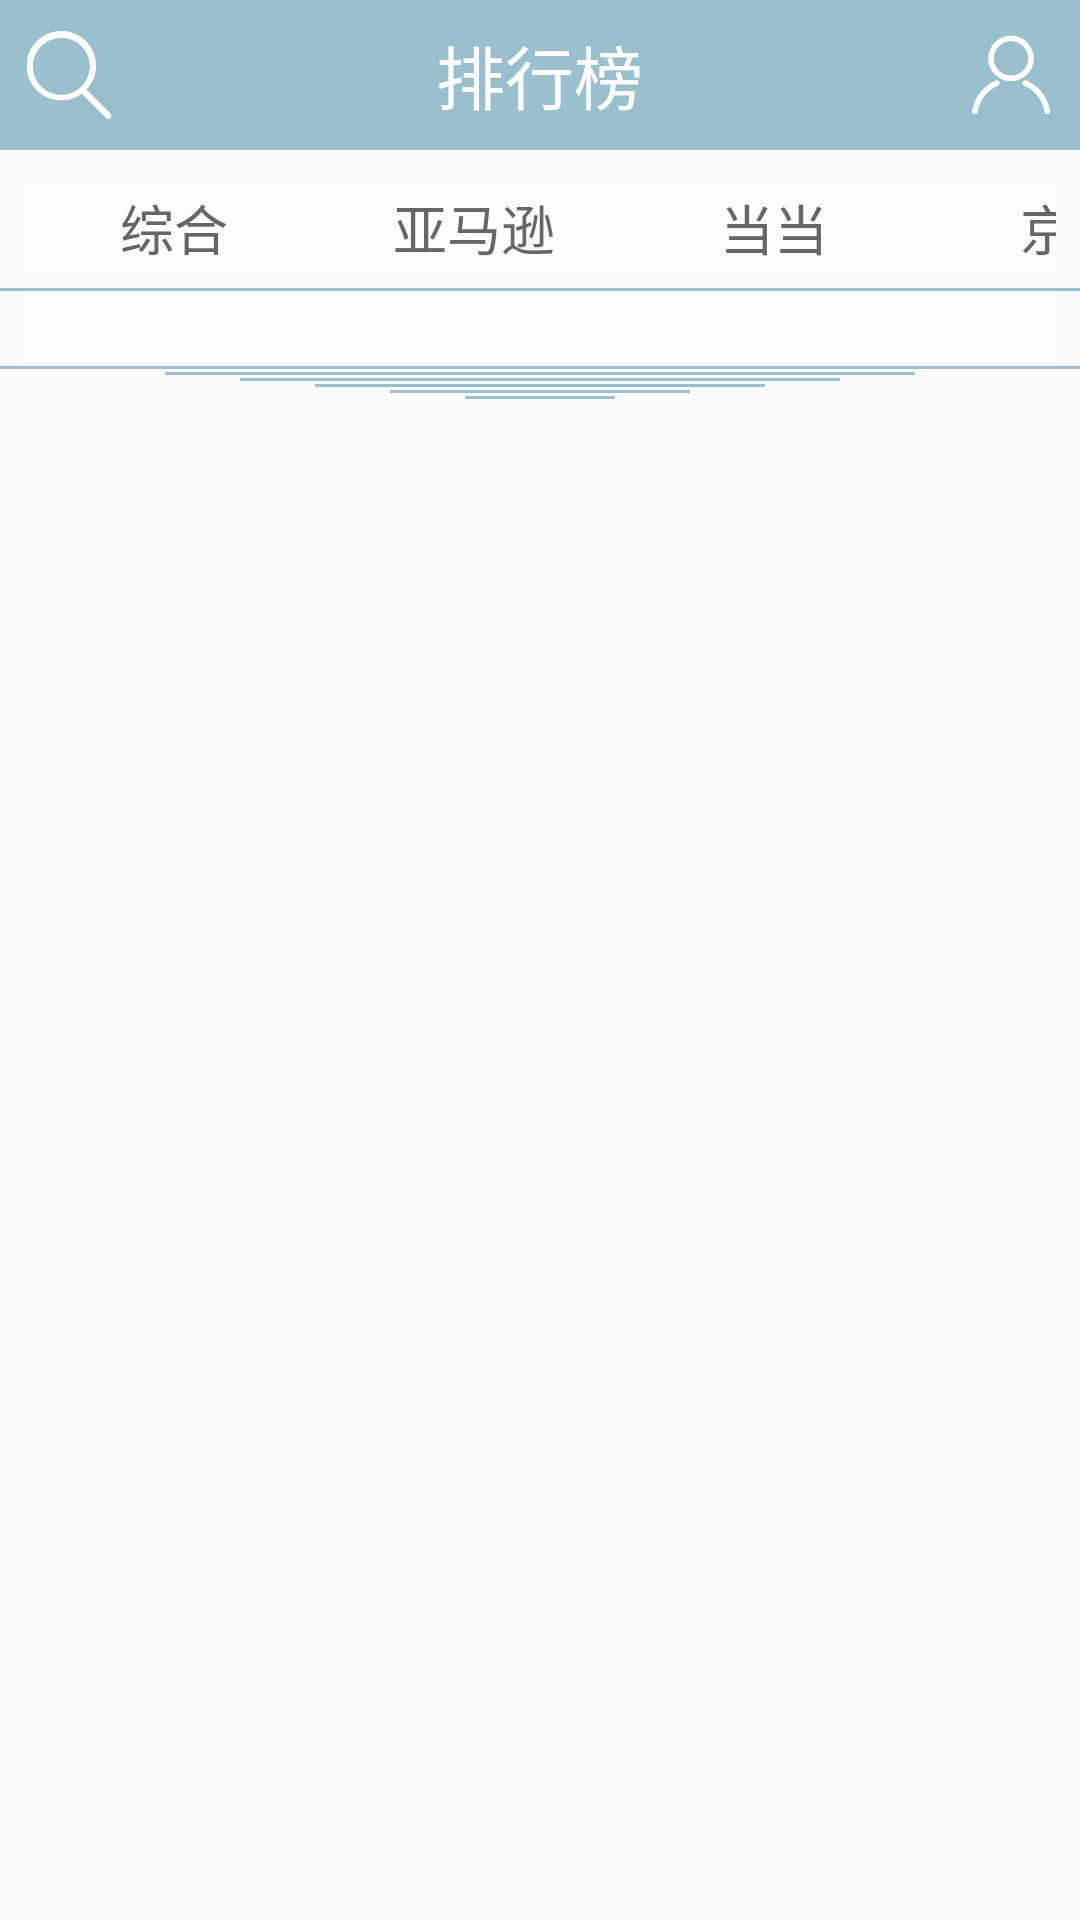

Layout XML and referenced resources for this Android screen:
<!-- AndroidManifest.xml: application theme AppTheme -->
<!-- res/layout/main_activity.xml -->
<LinearLayout xmlns:android="http://schemas.android.com/apk/res/android"
    xmlns:tools="http://schemas.android.com/tools"
    android:layout_width="match_parent"
    android:layout_height="match_parent"
    android:orientation="vertical"
    tools:context=".MainActivity">

    <RelativeLayout
        android:id="@+id/relativeLayout0"
        android:layout_width="fill_parent"
        android:background="#9AC0CD"
        android:layout_height="50dp"
        android:paddingBottom="5dp">


        <ImageView
            android:id="@+id/mainactivity_btn_search"
            android:layout_width="30dp"
            android:layout_height="30dp"
            android:layout_marginLeft="8dp"
            android:layout_centerVertical="true"
            android:background="#00000000"
            android:src="@drawable/search" />

        <TextView
            android:id="@+id/mainactivity_test"
            android:layout_width="wrap_content"
            android:layout_height="wrap_content"
            android:layout_centerHorizontal="true"
            android:layout_centerVertical="true"
            android:text="排行榜"
            android:textColor="#FFFFFF"
            android:textSize="23sp" />


        <ImageView
            android:id="@+id/mainactivity_btn_user"
            android:layout_width="30dp"
            android:layout_height="30dp"
            android:layout_marginRight="8dp"
            android:layout_centerVertical="true"
            android:layout_alignParentRight="true"
            android:background="#00000000"
            android:src="@drawable/userw" />

    </RelativeLayout>

    <View
        android:layout_width="fill_parent"
        android:layout_height="1dip"
        android:background="#80FFFFFF"
        android:layout_marginBottom="5dp"/>

    <LinearLayout
        android:id="@+id/linearLayout1"
        android:orientation="horizontal"
        android:layout_width="fill_parent"
        android:layout_marginLeft="8dp"
        android:layout_marginRight="8dp"
        android:layout_height="40dp">

        <HorizontalScrollView android:layout_height="wrap_content"
            android:layout_width="fill_parent"
            android:scrollbarAlwaysDrawHorizontalTrack="false"
            android:fillViewport="true"
            android:scrollbars="none">

            <LinearLayout
                android:id="@+id/linearLayout3"
                android:orientation="horizontal"
                android:layout_width="wrap_content"
                android:layout_marginTop="5dp"
                android:layout_height="50dp">

        <TextView
            android:id="@+id/mainactivity_btn_mrank"
            android:layout_width="100dp"
            android:layout_height="wrap_content"
            android:layout_alignParentLeft="true"
            android:adjustViewBounds="true"
            android:minHeight="30dp"
            style="?android:attr/buttonBarButtonStyle"
            android:text="综合"
            android:onClick="mix"
            android:textColor="#666666"
            android:background="#80FFFFFF"
            android:textSize="18sp" />

        <TextView
            android:id="@+id/mainactivity_btn_amazonrank"
            android:layout_width="100dp"
            android:layout_height="wrap_content"
            android:layout_toEndOf="@+id/mainactivity_btn_mrank"
            android:layout_toRightOf="@+id/mainactivity_btn_mrank"
            android:adjustViewBounds="true"
            android:minHeight="30dp"
            style="?android:attr/buttonBarButtonStyle"
            android:text="亚马逊"
            android:onClick="Amazon"
            android:textColor="#666666"
            android:background="#80FFFFFF"
            android:textSize="18sp" />

        <TextView
            android:id="@+id/mainactivity_btn_ddrank"
            android:layout_width="100dp"
            android:layout_height="wrap_content"
            android:layout_toRightOf="@+id/mainactivity_btn_amazonrank"
            android:adjustViewBounds="true"
            android:minHeight="30dp"
            style="?android:attr/buttonBarButtonStyle"
            android:text="当当"
            android:onClick="Dangdang"
            android:textColor="#666666"
            android:background="#80FFFFFF"
            android:textSize="18sp" />

        <TextView
            android:id="@+id/mainactivity_btn_jdrank"
            android:layout_width="100dp"
            android:layout_height="wrap_content"
            android:layout_alignParentEnd="true"
            android:layout_alignParentRight="true"
            android:layout_toRightOf="@+id/mainactivity_btn_ddrank"
            android:adjustViewBounds="true"
            android:minHeight="30dp"
            style="?android:attr/buttonBarButtonStyle"
            android:text="京东"
            android:onClick="Jingdong"
            android:textColor="#666666"
            android:background="#80FFFFFF"
            android:textSize="18sp" />

        <TextView
            android:id="@+id/mainactivity_btn_prank"
            android:layout_width="100dp"
            android:layout_height="wrap_content"
            android:layout_alignParentLeft="true"
            android:adjustViewBounds="true"
            android:minHeight="30dp"
            style="?android:attr/buttonBarButtonStyle"
            android:text="个性化"
            android:onClick="personal"
            android:textColor="#666666"
            android:background="#80FFFFFF"
            android:textSize="18sp" />

            </LinearLayout>
        </HorizontalScrollView>
    </LinearLayout>


    <View
        android:layout_width="fill_parent"
        android:layout_height="1dip"
        android:background="#9AC0CD" />


    <LinearLayout
        android:id="@+id/linearLayout2"
        android:layout_width="match_parent"
        android:layout_height="wrap_content"
        android:layout_marginLeft="8dp"
        android:layout_marginRight="8dp"
        android:weightSum="4"
        android:layout_gravity="center_horizontal">

        <TextView
            android:id="@+id/mainactivity_btn_dayrank"
            android:layout_width="wrap_content"
            android:layout_height="wrap_content"
            android:layout_below="@+id/linearLayout3"
            android:adjustViewBounds="true"
            style="?android:attr/buttonBarButtonStyle"
            android:onClick="daily"
            android:minHeight="25dp"
            android:layout_weight="1"
            android:textColor="#666666"
            android:background="#80FFFFFF"
            android:textSize="14sp" />

        <TextView
            android:id="@+id/mainactivity_btn_monthrank"
            android:layout_width="wrap_content"
            android:layout_height="wrap_content"
            android:layout_below="@+id/mainactivity_btn_mrank"
            android:layout_toRightOf="@+id/linearLayout3"
            android:adjustViewBounds="true"
            style="?android:attr/buttonBarButtonStyle"
            android:onClick="monthly"
            android:minHeight="25dp"
            android:layout_weight="1"
            android:textColor="#666666"
            android:background="#80FFFFFF"
            android:textSize="14sp" />

        <TextView
            android:id="@+id/mainactivity_btn_hotrank"
            android:layout_width="wrap_content"
            android:layout_height="wrap_content"
            android:layout_below="@+id/linearLayout3"
            android:adjustViewBounds="true"
            style="?android:attr/buttonBarButtonStyle"
            android:onClick="hot"
            android:minHeight="25dp"
            android:layout_weight="1"
            android:textColor="#666666"
            android:background="#80FFFFFF"
            android:textSize="14sp" />

        <TextView
            android:id="@+id/mainactivity_btn_newrank"
            android:layout_width="wrap_content"
            android:layout_height="wrap_content"
            android:layout_below="@+id/mainactivity_btn_mrank"
            android:layout_toRightOf="@+id/linearLayout3"
            android:adjustViewBounds="true"
            style="?android:attr/buttonBarButtonStyle"
            android:onClick="newq"
            android:minHeight="25dp"
            android:layout_weight="1"
            android:textColor="#666666"
            android:background="#80FFFFFF"
            android:textSize="14sp" />
    </LinearLayout>


    <View
    android:layout_width="fill_parent"
    android:layout_height="1dip"
    android:background="#9AC0CD" />
    <View
        android:layout_width="250dp"
        android:layout_gravity="center_horizontal"
        android:layout_height="1dip"
        android:layout_marginTop="1dp"
        android:background="#9AC0CD" />
    <View
        android:layout_width="200dp"
        android:layout_gravity="center_horizontal"
        android:layout_height="1dip"
        android:layout_marginTop="1dp"
        android:background="#9AC0CD" />
    <View
        android:layout_width="150dp"
        android:layout_gravity="center_horizontal"
        android:layout_height="1dip"
        android:layout_marginTop="1dp"
        android:background="#9AC0CD" />
    <View
        android:layout_width="100dp"
        android:layout_gravity="center_horizontal"
        android:layout_height="1dip"
        android:layout_marginTop="1dp"
        android:background="#9AC0CD" />
    <View
        android:layout_width="50dp"
        android:layout_gravity="center_horizontal"
        android:layout_height="1dip"
        android:layout_marginTop="1dp"
        android:background="#9AC0CD" />

    <FrameLayout
        android:id="@+id/frameLayout1"
        android:layout_width="match_parent"
        android:layout_height="match_parent"
        android:layout_marginLeft="8dp"
        android:layout_marginRight="8dp"
        android:layout_marginTop="7dp">

    <ListView
        android:id="@+id/lvMember"
        android:layout_width="match_parent"
        android:layout_height="wrap_content"
        android:listSelector="@android:color/transparent" />

        <TextView
            android:id="@+id/emptyElement"
            android:layout_width="wrap_content"
            android:layout_height="wrap_content"
            android:textSize="23sp"/>
</FrameLayout>
</LinearLayout>
<!-- resources referenced by this layout -->
<resources>
  <!-- drawable search: png bitmap (drawable, 4375 bytes) -->
  <!-- drawable userw: png bitmap (drawable, 4569 bytes) -->
  <style name="AppTheme" parent="Theme.AppCompat.Light.NoActionBar">
          
          <item name="colorPrimary">#9AC0CD</item>
          <item name="colorPrimaryDark">#9AC0CD</item>
          <item name="colorAccent">#9AC0CD</item>
          
      </style>
</resources>
